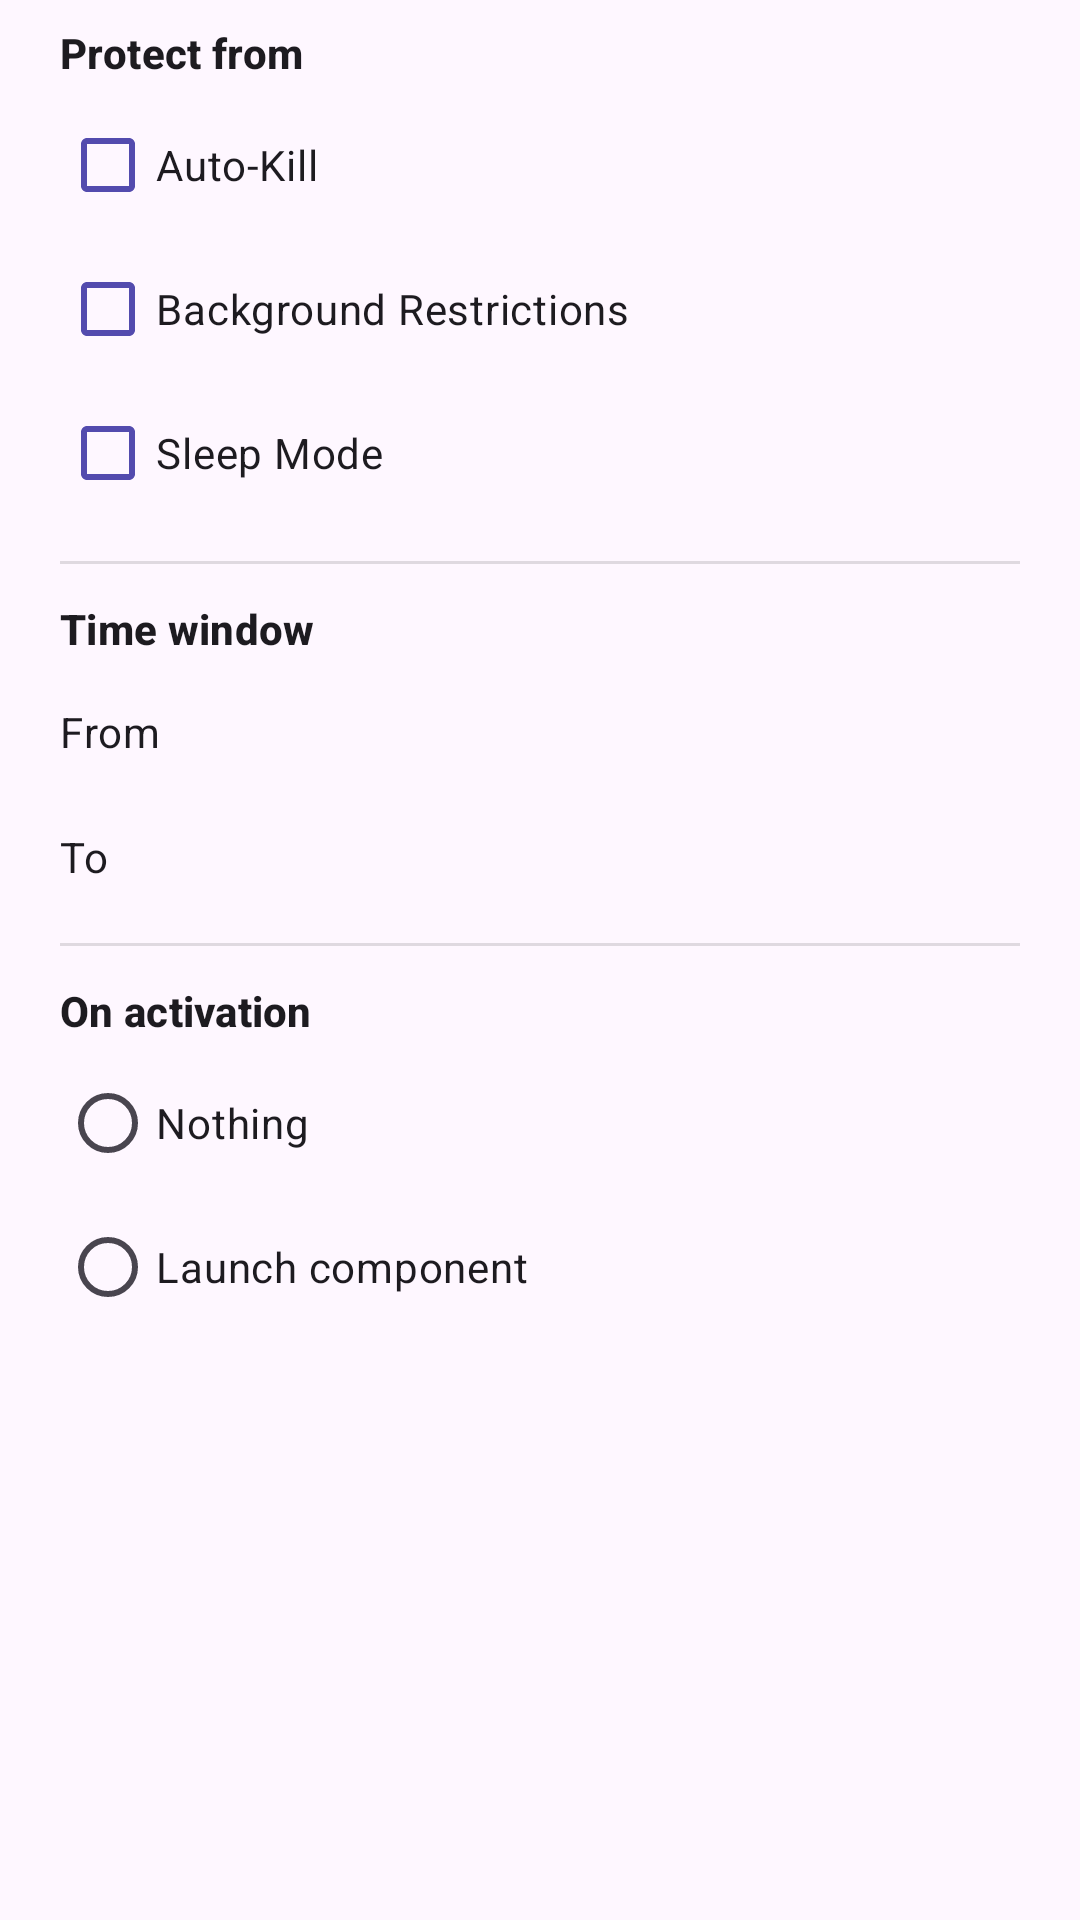

Produce the Android XML layout that renders to this screen, including the resource entries it uses.
<!-- AndroidManifest.xml: application theme AppTheme -->
<!-- res/layout/dialog_scheduler_entry.xml -->
<?xml version="1.0" encoding="utf-8"?>
<ScrollView
    xmlns:android="http://schemas.android.com/apk/res/android"
    android:layout_width="match_parent"
    android:layout_height="wrap_content">

    <LinearLayout
        android:layout_width="match_parent"
        android:layout_height="wrap_content"
        android:orientation="vertical"
        android:paddingHorizontal="20dp"
        android:paddingTop="8dp"
        android:paddingBottom="4dp">

        

        <TextView
            android:layout_width="wrap_content"
            android:layout_height="wrap_content"
            android:layout_marginBottom="4dp"
            android:text="@string/scheduler_section_restrictions"
            android:textAppearance="?attr/textAppearanceSubtitle2"
            android:textStyle="bold" />

        <CheckBox
            android:id="@+id/scheduler_cb_autokill"
            android:layout_width="match_parent"
            android:layout_height="wrap_content"
            android:text="@string/scheduler_protect_auto_kill" />

        <CheckBox
            android:id="@+id/scheduler_cb_bg"
            android:layout_width="match_parent"
            android:layout_height="wrap_content"
            android:text="@string/scheduler_protect_bg_restrictions" />

        <CheckBox
            android:id="@+id/scheduler_cb_sleep"
            android:layout_width="match_parent"
            android:layout_height="wrap_content"
            android:text="@string/scheduler_protect_sleep_mode" />

        
        <View
            android:layout_width="match_parent"
            android:layout_height="1dp"
            android:layout_marginTop="12dp"
            android:layout_marginBottom="12dp"
            android:background="?attr/dividerHorizontal" />

        

        <TextView
            android:layout_width="wrap_content"
            android:layout_height="wrap_content"
            android:layout_marginBottom="8dp"
            android:text="@string/scheduler_section_time_window"
            android:textAppearance="?attr/textAppearanceSubtitle2"
            android:textStyle="bold" />

        
        <LinearLayout
            android:layout_width="match_parent"
            android:layout_height="wrap_content"
            android:gravity="center_vertical"
            android:orientation="horizontal"
            android:layout_marginBottom="8dp">

            <TextView
                android:layout_width="0dp"
                android:layout_height="wrap_content"
                android:layout_weight="1"
                android:text="@string/scheduler_time_from"
                android:textAppearance="?attr/textAppearanceBody2" />

            <TextView
                android:id="@+id/scheduler_btn_time_from"
                android:layout_width="wrap_content"
                android:layout_height="wrap_content"
                android:background="?attr/selectableItemBackground"
                android:clickable="true"
                android:focusable="true"
                android:paddingHorizontal="12dp"
                android:paddingVertical="6dp"
                android:textAppearance="?attr/textAppearanceBody1"
                android:textColor="@color/dialog_button_text" />

        </LinearLayout>

        
        <LinearLayout
            android:layout_width="match_parent"
            android:layout_height="wrap_content"
            android:gravity="center_vertical"
            android:orientation="horizontal">

            <TextView
                android:layout_width="0dp"
                android:layout_height="wrap_content"
                android:layout_weight="1"
                android:text="@string/scheduler_time_to"
                android:textAppearance="?attr/textAppearanceBody2" />

            <TextView
                android:id="@+id/scheduler_btn_time_to"
                android:layout_width="wrap_content"
                android:layout_height="wrap_content"
                android:background="?attr/selectableItemBackground"
                android:clickable="true"
                android:focusable="true"
                android:paddingHorizontal="12dp"
                android:paddingVertical="6dp"
                android:textAppearance="?attr/textAppearanceBody1"
                android:textColor="@color/dialog_button_text" />

        </LinearLayout>

        
        <View
            android:layout_width="match_parent"
            android:layout_height="1dp"
            android:layout_marginTop="12dp"
            android:layout_marginBottom="12dp"
            android:background="?attr/dividerHorizontal" />

        

        <TextView
            android:layout_width="wrap_content"
            android:layout_height="wrap_content"
            android:layout_marginBottom="4dp"
            android:text="@string/scheduler_section_on_activate"
            android:textAppearance="?attr/textAppearanceSubtitle2"
            android:textStyle="bold" />

        <RadioGroup
            android:id="@+id/scheduler_rg_action"
            android:layout_width="match_parent"
            android:layout_height="wrap_content">

            <RadioButton
                android:id="@+id/scheduler_rb_none"
                android:layout_width="match_parent"
                android:layout_height="wrap_content"
                android:text="@string/scheduler_action_none" />

            <RadioButton
                android:id="@+id/scheduler_rb_launch"
                android:layout_width="match_parent"
                android:layout_height="wrap_content"
                android:text="@string/scheduler_action_launch_component" />

        </RadioGroup>

        <LinearLayout
            android:id="@+id/scheduler_component_container"
            android:layout_width="match_parent"
            android:layout_height="wrap_content"
            android:orientation="vertical"
            android:layout_marginTop="4dp"
            android:visibility="gone">

            <CheckBox
                android:id="@+id/scheduler_cb_set_bucket_active"
                android:layout_width="match_parent"
                android:layout_height="wrap_content"
                android:text="@string/scheduler_set_bucket_active" />

            <LinearLayout
                android:layout_width="match_parent"
                android:layout_height="wrap_content"
                android:orientation="horizontal"
                android:gravity="center_vertical"
                android:layout_marginTop="4dp">

                <TextView
                    android:layout_width="0dp"
                    android:layout_height="wrap_content"
                    android:layout_weight="1"
                    android:text="@string/scheduler_component_label"
                    android:textAppearance="?attr/textAppearanceBody2" />

                <TextView
                    android:id="@+id/scheduler_btn_component"
                    android:layout_width="wrap_content"
                    android:layout_height="wrap_content"
                    android:background="?attr/selectableItemBackground"
                    android:clickable="true"
                    android:focusable="true"
                    android:paddingHorizontal="12dp"
                    android:paddingVertical="6dp"
                    android:textAppearance="?attr/textAppearanceBody1"
                    android:textColor="@color/dialog_button_text"
                    android:text="@string/scheduler_component_not_selected" />

            </LinearLayout>

        </LinearLayout>

        
        <Space
            android:layout_width="match_parent"
            android:layout_height="8dp" />

    </LinearLayout>
</ScrollView>
<!-- resources referenced by this layout -->
<resources>
  <color name="dialog_button_text">#1A237E</color>
  <string name="scheduler_action_launch_component">Launch component</string>
  <string name="scheduler_action_none">Nothing</string>
  <string name="scheduler_component_label">Component</string>
  <string name="scheduler_component_not_selected">Not selected</string>
  <string name="scheduler_protect_auto_kill">Auto-Kill</string>
  <string name="scheduler_protect_bg_restrictions">Background Restrictions</string>
  <string name="scheduler_protect_sleep_mode">Sleep Mode</string>
  <string name="scheduler_section_on_activate">On activation</string>
  <string name="scheduler_section_restrictions">Protect from</string>
  <string name="scheduler_section_time_window">Time window</string>
  <string name="scheduler_set_bucket_active">Set Bucket: Active</string>
  <string name="scheduler_time_from">From</string>
  <string name="scheduler_time_to">To</string>
  <style name="AppTheme" parent="Theme.Material3.DayNight.NoActionBar">
          <item name="android:windowAnimationStyle">@style/NoAnimationWindow</item>
          <item name="colorPrimary">@color/colorPrimary</item>
          <item name="colorSecondary">@color/colorAccent</item>
          <item name="android:colorControlActivated">@color/colorAccent</item>
          <item name="colorControlActivated">@color/colorAccent</item>
          <item name="android:navigationBarColor">@android:color/transparent</item>
          <item name="checkboxStyle">@style/Widget.App.CheckBox</item>
      </style>
  <style name="NoAnimationWindow">
          <item name="android:activityOpenEnterAnimation">@anim/no_anim</item>
          <item name="android:activityOpenExitAnimation">@anim/no_anim</item>
          <item name="android:activityCloseEnterAnimation">@anim/no_anim</item>
          <item name="android:activityCloseExitAnimation">@anim/no_anim</item>
      </style>
  <color name="colorPrimary">#1A237E</color>
  <color name="colorAccent">#534BAE</color>
  <style name="Widget.App.CheckBox" parent="Widget.Material3.CompoundButton.CheckBox">
          <item name="buttonTint">?attr/colorControlActivated</item>
      </style>
</resources>
